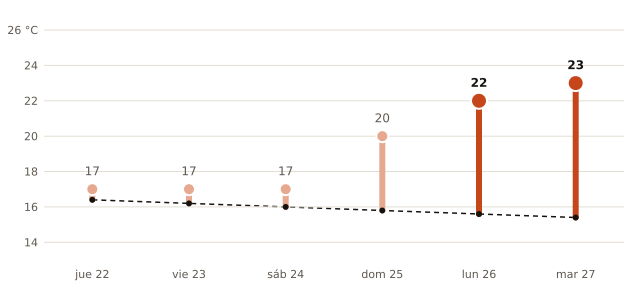

The data file committed next to this chart (first rows):
fecha, máxima_prevista_C, máxima_normal_1991_2020_C
2026-10-22, 17, 16.4
2026-10-23, 17, 16.2
2026-10-24, 17, 16.0
2026-10-25, 20, 15.8
2026-10-26, 22, 15.6
2026-10-27, 23, 15.4
